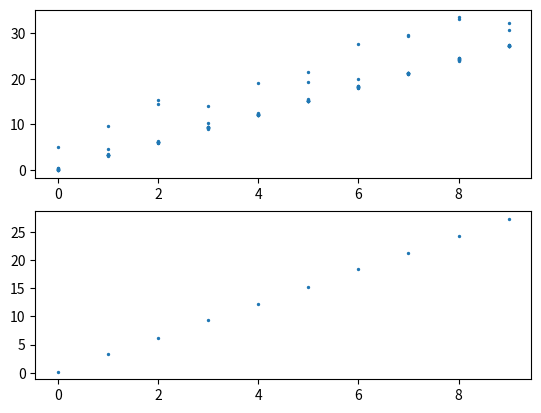

Recreate this plot in Python.
import pandas as pd
import matplotlib.pyplot as plt
import numpy as np
import scipy.stats


def fake_data():
    x = np.arange(10)
    y = np.empty(shape=[0, 0])
    for i in range(10):
        y = np.append(y, 3*x + 0.5*np.random.rand(len(x)))
    y = np.append(y, 3*x + 10*np.random.rand(len(x)))
    y = np.append(y, 3*x + 10*np.random.rand(len(x)))

    return {'x': np.tile(x, 12), 'y': y}


def clean(data_frame):
    grouped = data_frame.groupby('x')
    x = []
    y = []
    for name, group in grouped:
        x.append(name)
        density = scipy.stats.gaussian_kde(group['y'])
        ind = np.linspace(group['y'].min(), group['y'].max(), 200)
        y.append(ind[np.argsort(density(ind))[-1]])
    d = {'x': x, 'y': y}
    return pd.DataFrame(data=d)


if __name__ == '__main__':
    d = fake_data()
    df = pd.DataFrame(data=d)
    plt.subplot(211)
    plt.scatter(df['x'], df['y'], s=2)

    clean_df = clean(df)
    print(clean_df)
    plt.subplot(212)
    plt.scatter(clean_df['x'], clean_df['y'], s=2)
    plt.show()
